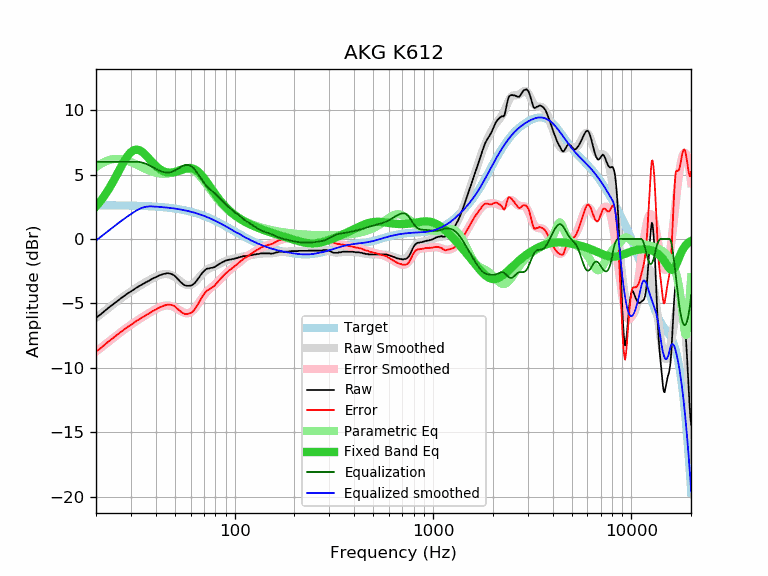

Values plotted in this chart, from the file beside it:
frequency, raw, error, smoothed, error_smoothed, equalization, parametric_eq, equalized_raw, equalized_smoothed, target
20, -6.12, -8.74, -6.12, -8.74, 6.00, 2.53, -0.12, -0.12, 2.62
21, -5.88, -8.50, -5.86, -8.48, 6.00, 2.91, 0.12, 0.14, 2.62
22, -5.62, -8.24, -5.61, -8.23, 6.00, 3.33, 0.38, 0.39, 2.62
23, -5.37, -7.99, -5.38, -8.00, 6.00, 3.79, 0.63, 0.62, 2.62
24, -5.15, -7.76, -5.16, -7.77, 6.00, 4.26, 0.85, 0.84, 2.62
25, -4.94, -7.55, -4.95, -7.56, 6.00, 4.76, 1.06, 1.05, 2.61
26, -4.73, -7.34, -4.75, -7.36, 6.00, 5.25, 1.27, 1.25, 2.61
27, -4.55, -7.15, -4.56, -7.17, 6.00, 5.72, 1.45, 1.44, 2.61
28, -4.38, -6.98, -4.38, -6.99, 6.00, 6.14, 1.62, 1.62, 2.60
29, -4.21, -6.80, -4.22, -6.82, 6.00, 6.49, 1.79, 1.78, 2.60
30, -4.07, -6.66, -4.06, -6.66, 6.00, 6.75, 1.93, 1.94, 2.59
31, -3.92, -6.50, -3.92, -6.51, 6.00, 6.90, 2.08, 2.08, 2.59
32, -3.78, -6.36, -3.78, -6.36, 6.00, 6.95, 2.22, 2.22, 2.58
33, -3.66, -6.23, -3.65, -6.23, 5.98, 6.90, 2.32, 2.33, 2.58
34, -3.55, -6.12, -3.53, -6.10, 5.94, 6.78, 2.40, 2.41, 2.57
35, -3.44, -6.00, -3.42, -5.98, 5.89, 6.62, 2.45, 2.47, 2.56
36, -3.33, -5.88, -3.31, -5.86, 5.82, 6.43, 2.49, 2.51, 2.55
37, -3.24, -5.78, -3.20, -5.75, 5.73, 6.23, 2.50, 2.53, 2.54
38, -3.13, -5.66, -3.10, -5.64, 5.64, 6.03, 2.51, 2.53, 2.53
39, -3.04, -5.56, -3.01, -5.54, 5.54, 5.85, 2.50, 2.52, 2.52
40, -2.97, -5.48, -2.93, -5.45, 5.45, 5.68, 2.48, 2.51, 2.51
41, -2.88, -5.38, -2.86, -5.36, 5.36, 5.54, 2.48, 2.50, 2.50
42, -2.81, -5.30, -2.80, -5.29, 5.29, 5.42, 2.48, 2.49, 2.49
43, -2.76, -5.23, -2.75, -5.23, 5.23, 5.32, 2.48, 2.48, 2.48
44, -2.71, -5.17, -2.73, -5.19, 5.19, 5.25, 2.48, 2.46, 2.46
45, -2.68, -5.13, -2.72, -5.17, 5.17, 5.20, 2.49, 2.45, 2.45
46, -2.65, -5.08, -2.73, -5.16, 5.16, 5.16, 2.51, 2.43, 2.43
47, -2.68, -5.09, -2.76, -5.18, 5.18, 5.15, 2.50, 2.42, 2.42
48, -2.72, -5.12, -2.81, -5.21, 5.21, 5.15, 2.49, 2.40, 2.40
49, -2.78, -5.16, -2.88, -5.26, 5.26, 5.17, 2.48, 2.38, 2.38
50, -2.87, -5.23, -2.96, -5.32, 5.32, 5.20, 2.45, 2.36, 2.36
51, -3.02, -5.36, -3.05, -5.39, 5.39, 5.23, 2.38, 2.34, 2.34
52, -3.15, -5.47, -3.15, -5.47, 5.47, 5.28, 2.33, 2.32, 2.32
53, -3.28, -5.58, -3.25, -5.55, 5.55, 5.32, 2.27, 2.30, 2.30
54, -3.41, -5.69, -3.35, -5.62, 5.62, 5.37, 2.22, 2.28, 2.28
55, -3.51, -5.76, -3.43, -5.68, 5.68, 5.41, 2.18, 2.25, 2.26
56, -3.59, -5.82, -3.50, -5.73, 5.73, 5.45, 2.14, 2.23, 2.23
57, -3.63, -5.83, -3.55, -5.75, 5.75, 5.48, 2.13, 2.21, 2.21
58, -3.63, -5.81, -3.58, -5.75, 5.75, 5.51, 2.13, 2.18, 2.18
59, -3.63, -5.78, -3.58, -5.73, 5.73, 5.51, 2.10, 2.15, 2.15
60, -3.62, -5.74, -3.55, -5.68, 5.68, 5.51, 2.06, 2.12, 2.12
61, -3.58, -5.67, -3.51, -5.60, 5.60, 5.49, 2.03, 2.09, 2.10
62, -3.50, -5.56, -3.44, -5.50, 5.50, 5.45, 2.01, 2.07, 2.07
63, -3.41, -5.44, -3.35, -5.38, 5.38, 5.40, 1.98, 2.03, 2.03
64, -3.28, -5.28, -3.25, -5.25, 5.25, 5.34, 1.97, 2.00, 2.00
65, -3.14, -5.11, -3.13, -5.10, 5.10, 5.26, 1.97, 1.97, 1.97
66, -3.01, -4.94, -3.01, -4.95, 4.95, 5.17, 1.94, 1.94, 1.94
67, -2.85, -4.75, -2.89, -4.80, 4.80, 5.07, 1.95, 1.90, 1.90
68, -2.72, -4.59, -2.78, -4.65, 4.65, 4.96, 1.93, 1.87, 1.87
69, -2.59, -4.42, -2.67, -4.50, 4.50, 4.84, 1.92, 1.83, 1.83
70, -2.49, -4.29, -2.57, -4.37, 4.37, 4.72, 1.88, 1.80, 1.80
71, -2.40, -4.16, -2.48, -4.25, 4.25, 4.60, 1.85, 1.76, 1.76
72, -2.33, -4.05, -2.41, -4.13, 4.13, 4.47, 1.81, 1.72, 1.72
73, -2.29, -3.97, -2.35, -4.03, 4.03, 4.34, 1.75, 1.69, 1.69
74, -2.29, -3.94, -2.30, -3.94, 3.94, 4.21, 1.66, 1.65, 1.65
75, -2.27, -3.88, -2.25, -3.86, 3.86, 4.08, 1.60, 1.61, 1.61
76, -2.24, -3.81, -2.22, -3.79, 3.79, 3.95, 1.55, 1.57, 1.57
77, -2.24, -3.77, -2.18, -3.71, 3.71, 3.82, 1.48, 1.53, 1.53
78, -2.21, -3.70, -2.15, -3.64, 3.64, 3.70, 1.44, 1.49, 1.49
79, -2.19, -3.64, -2.12, -3.57, 3.57, 3.58, 1.38, 1.45, 1.45
... 553 more rows
